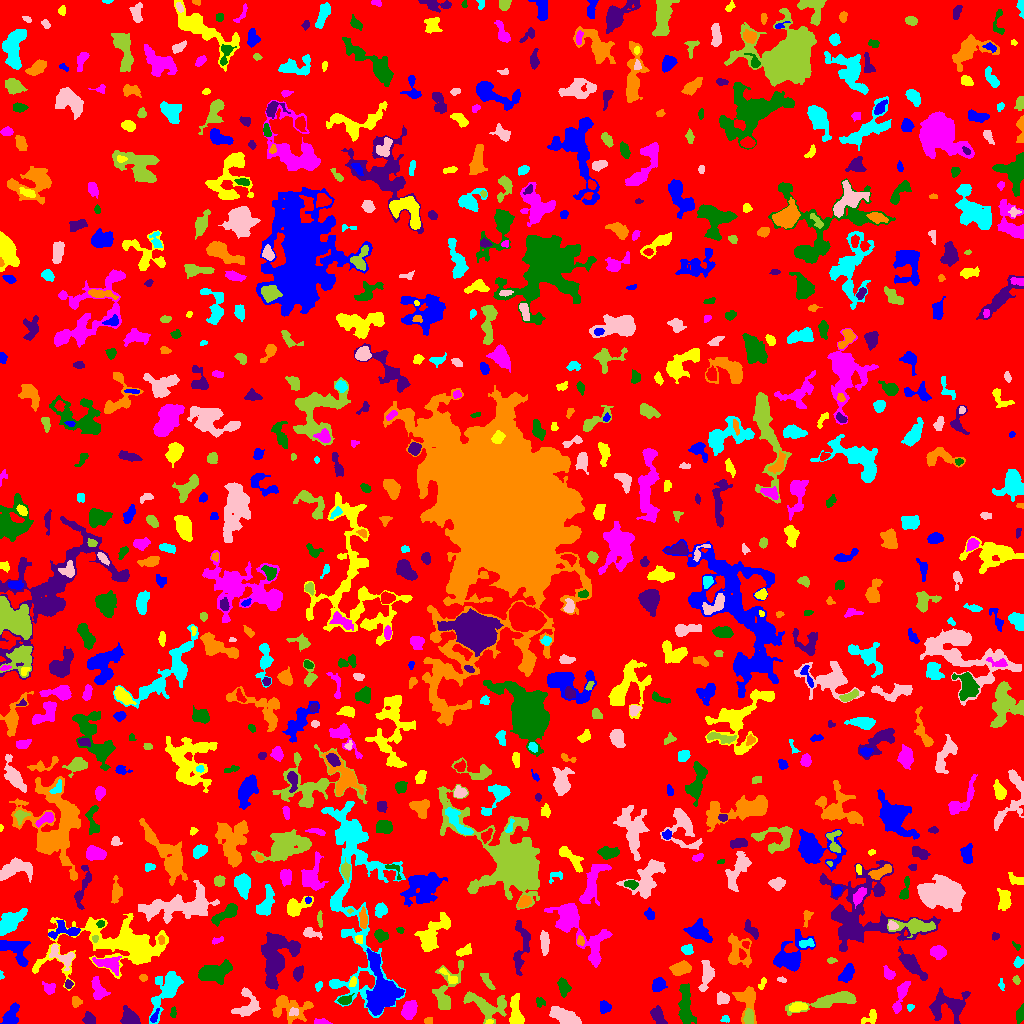

The table this chart was drawn from, first rows:
ID, X, Y, A, B, theta, total_flux, mu_max, mu_median, mu_mean, R_fwhm, R_e, R10, R90, x_start, x_end, y_start, y_end, area, greylevel
0, 507.2, 504.9, 298.1, 297.1, 1.334, 1505139, 12.0, 2.0, 1.947, 70.57, 236.2, 90.84, 376.8, 0, 1023, 0, 1023, 772890, 1.947
1, 154.5, 6.979, 4.033, 1.479, 1.115, 140.0, 4.0, 2.0, 1.772, 3.949, 2.932, 1.128, 4.442, 150, 159, 1, 15, 79, 9.772
2, 489.3, 1.529, 1.752, 0.9878, 0.3019, 68.0, 4.0, 2.0, 1.889, 2.585, 1.693, 0.5642, 2.523, 485, 493, 0, 4, 36, 10.89
3, 321.3, 1.169, 3.776, 1.127, -0.02165, 148.0, 5.0, 2.0, 1.827, 2.877, 2.459, 0.9772, 3.868, 314, 332, 0, 5, 81, 6.827
4, 1020, 8.944, 4.048, 1.889, 1.346, 341.0, 6.0, 2.0, 2.818, 4.37, 3.385, 1.262, 5.323, 1016, 1023, 0, 20, 121, 6.818
5, 130, 5.316, 4.163, 3.351, -0.7944, 1463, 14.0, 5.0, 5.876, 5.642, 4.478, 1.784, 7.203, 120, 140, 0, 18, 249, 11.88
6, 428.4, 2.654, 1.678, 1.562, -0.1639, 81.0, 3.0, 1.0, 1.397, 2.985, 2.111, 0.7979, 3.192, 424, 432, 0, 6, 58, 6.397
7, 725.3, 4.093, 2.253, 1.81, 0.0425, 97.0, 4.0, 2.0, 1.732, 3.192, 2.394, 0.7979, 3.7, 720, 729, 1, 8, 56, 5.732
8, 293.4, 11.62, 2.57, 2.151, 0.5702, 153.0, 4.0, 2.0, 2.068, 4.184, 2.821, 1.128, 4.222, 289, 298, 8, 16, 74, 9.068
9, 487, 16.98, 10.27, 5.604, -0.3299, 2529, 17.0, 3.0, 4.476, 4.334, 6.794, 2.326, 11.69, 463, 506, 0, 32, 565, 7.476
10, 839.8, 3.507, 3.275, 2.598, -0.1648, 765.0, 13.0, 4.0, 4.904, 4.068, 3.523, 1.382, 5.642, 832, 847, 0, 12, 156, 9.904
11, 604.4, 16.57, 2.83, 2.549, -1.268, 468.0, 8.0, 3.0, 3.685, 4.334, 3.385, 1.262, 5.441, 600, 611, 10, 23, 127, 9.685
12, 870, 5.912, 4.947, 2.744, 0.6076, 261.0, 4.0, 2.0, 1.851, 5.202, 3.868, 1.596, 5.997, 861, 876, 0, 14, 141, 5.851
13, 900.9, 28.61, 8.86, 2.245, 1.242, 664.0, 8.0, 2.0, 2.534, 4.687, 4.618, 1.693, 7.818, 892, 910, 10, 42, 262, 6.534
14, 173.2, 10.87, 3.005, 1.39, 1.537, 132.0, 4.0, 2.0, 2.164, 3.868, 2.523, 0.9772, 3.785, 170, 176, 6, 17, 61, 8.164
15, 89.45, 4.302, 3.094, 2.633, -0.4898, 397.0, 6.0, 3.0, 3.031, 5.046, 3.613, 1.382, 5.585, 82, 95, 0, 12, 131, 8.031
16, 289.3, 15.8, 10.39, 6.451, -0.1829, 1831, 11.0, 3.0, 3.474, 3.785, 7.569, 2.585, 11.62, 272, 313, 0, 28, 527, 6.474
17, 910.5, 16.21, 1.88, 1.644, 0.843, 90.0, 4.0, 2.0, 1.915, 3.141, 2.111, 0.7979, 3.29, 907, 914, 12, 19, 47, 6.915
18, 564.5, 6.815, 7.539, 3.102, -0.4334, 2417, 13.0, 6.0, 6.361, 7.736, 6.206, 2.523, 9.39, 549, 581, 0, 17, 380, 10.36
19, 748.6, 6.56, 3.659, 2.146, 1.53, 561.0, 8.0, 4.0, 4.036, 5.109, 3.613, 1.493, 5.499, 743, 753, 0, 15, 139, 12.04
20, 632.3, 49.56, 17.13, 6.099, 1.196, 8525, 24.0, 3.0, 5.041, 8.649, 9.132, 3.523, 18.09, 598, 650, 0, 81, 1691, 9.041
21, 10.23, 6.723, 5.51, 2.925, 1.126, 945.0, 10.0, 3.0, 3.75, 5.015, 4.442, 1.784, 7.442, 0, 19, 0, 21, 252, 7.75
22, 797.5, 16.68, 3.994, 2.08, 0.168, 407.0, 6.0, 3.0, 2.732, 5.14, 3.656, 1.382, 5.781, 789, 807, 12, 21, 149, 8.732
23, 409.2, 13.57, 4.185, 3.033, 1.141, 1269, 12.0, 5.0, 5.096, 5.781, 4.549, 1.784, 7.269, 401, 417, 4, 23, 249, 9.096
24, 539.8, 21.45, 2.593, 2.202, -0.6626, 139.0, 4.0, 2.0, 1.738, 3.827, 2.932, 1.128, 4.514, 536, 545, 16, 26, 80, 5.737
25, 657.4, 8.007, 4.461, 2.451, -1.12, 552.0, 7.0, 3.0, 2.802, 4.652, 4.107, 1.596, 6.433, 650, 667, 0, 18, 197, 7.802
26, 75.69, 22.02, 2.65, 2.437, -1.162, 263.0, 5.0, 3.0, 2.711, 4.107, 3.192, 1.262, 4.886, 72, 82, 16, 27, 97, 6.711
27, 166.7, 32.85, 12.54, 4.917, 1.065, 2917, 13.0, 4.0, 4.42, 7.069, 7.464, 2.877, 12.46, 149, 183, 0, 52, 660, 8.42
28, 722.9, 25.01, 3.081, 2.726, -0.02515, 490.0, 7.0, 3.0, 3.475, 4.583, 3.613, 1.382, 5.726, 717, 729, 19, 32, 141, 8.475
29, 832.3, 23.33, 15.27, 2.982, 0.2138, 2000, 9.0, 3.0, 3.54, 7.858, 7.181, 2.821, 11.34, 785, 856, 8, 32, 565, 7.54
30, 205.1, 24.12, 4.025, 2.869, -0.8403, 849.0, 9.0, 4.0, 4.245, 5.262, 4.37, 1.784, 6.77, 196, 212, 16, 32, 200, 8.245
31, 382.6, 29.75, 8.835, 5.876, -1.512, 9064, 43.0, 4.0, 8.774, 6.531, 7.136, 2.706, 13.48, 366, 404, 8, 75, 1033, 14.77
32, 515.9, 9.13, 7.796, 2.91, -1.499, 1695, 13.0, 5.0, 5.45, 5.698, 5.109, 2.034, 8.406, 509, 524, 0, 30, 311, 10.45
33, 98.82, 33.71, 5.871, 2.929, -1.209, 604.0, 7.0, 2.0, 2.486, 4.146, 4.687, 1.693, 7.506, 91, 110, 24, 47, 243, 6.486
34, 345.2, 23.33, 2.988, 1.715, 0.03871, 203.0, 5.0, 2.0, 1.781, 3.338, 2.877, 1.128, 4.583, 337, 354, 19, 30, 114, 8.781
35, 948.5, 18.23, 10.76, 6.855, 0.1983, 2736, 9.0, 4.0, 4.357, 9.356, 8.098, 3.192, 12.54, 929, 970, 0, 36, 628, 7.357
36, 746.8, 25, 7.433, 4.754, -1.423, 1537, 12.0, 3.0, 4.088, 5.614, 5.382, 2.034, 9.045, 732, 756, 0, 37, 376, 8.088
37, 1001, 38.54, 2.733, 1.329, -1.412, 78.0, 4.0, 1.0, 1.418, 2.326, 2.034, 0.5642, 3.613, 998, 1004, 33, 45, 55, 6.418
38, 247, 19.21, 8.177, 5.43, 1.313, 763.0, 7.0, 2.0, 2.108, 4.297, 5.614, 2.111, 9.271, 231, 260, 7, 36, 362, 7.108
39, 486.9, 42.79, 5.546, 1.767, -1.001, 293.0, 4.0, 2.0, 2.254, 5.809, 3.785, 1.493, 5.67, 480, 495, 34, 50, 130, 6.254
40, 27.5, 31.74, 8.233, 3.809, -1.154, 1497, 9.0, 3.0, 4.035, 6.308, 5.809, 2.257, 9.575, 13, 38, 11, 50, 371, 8.035
41, 658.4, 38.49, 3.584, 2.974, 0.8543, 596.0, 7.0, 3.0, 3.465, 5.078, 4.222, 1.693, 6.531, 652, 667, 32, 46, 172, 7.465
42, 762.5, 40.54, 3.314, 1.487, 1.142, 138.0, 4.0, 2.0, 1.971, 3.742, 2.585, 0.9772, 4.184, 758, 766, 34, 46, 70, 5.971
43, 49.12, 35.25, 2.867, 2.47, -0.4599, 567.0, 11.0, 4.0, 4.5, 3.742, 3.241, 1.262, 5.262, 42, 55, 29, 42, 126, 8.5
44, 685.6, 15.57, 11, 3.172, -1.48, 1408, 9.0, 3.0, 3.101, 5.441, 6.457, 2.394, 10.25, 678, 696, 0, 40, 454, 7.101
45, 68.6, 39.28, 2.062, 1.76, -1.45, 174.0, 5.0, 2.5, 2.719, 3.192, 2.459, 0.9772, 3.827, 65, 73, 35, 44, 64, 8.719
46, 143.2, 45.89, 2.043, 1.644, -0.2197, 121.0, 5.0, 2.0, 2.161, 2.459, 2.326, 0.7979, 3.656, 139, 147, 42, 49, 56, 8.161
47, 318.5, 37.52, 2.494, 1.658, 0.9774, 120.0, 4.0, 2.0, 1.935, 3.523, 2.459, 0.9772, 3.868, 315, 322, 32, 42, 62, 5.935
48, 781.9, 44.0, 1.874, 1.143, -0.301, 40.0, 2.0, 1.0, 0.8333, 3.09, 1.693, 0.5642, 2.821, 777, 786, 41, 47, 48, 5.833
49, 1016, 43.31, 2.093, 1.52, -1.315, 176.0, 7.0, 3.0, 3.034, 2.646, 2.185, 0.7979, 3.568, 1012, 1020, 39, 48, 58, 8.034
50, 591.4, 34.23, 5.447, 1.48, -1.258, 120.0, 5.0, 1.0, 1.6, 2.111, 2.523, 0.7979, 4.297, 587, 597, 27, 44, 75, 6.6
51, 847.3, 50.51, 4.434, 2.654, 1.091, 655.0, 8.0, 3.0, 3.119, 4.754, 4.184, 1.596, 6.887, 838, 854, 41, 60, 210, 7.119
52, 352.7, 41.62, 2.599, 1.608, 1.167, 159.0, 5.0, 2.0, 2.373, 3.141, 2.585, 0.9772, 3.989, 349, 356, 37, 47, 67, 9.373
53, 889.5, 49.37, 2.938, 2.036, -0.9365, 234.0, 7.0, 2.0, 1.95, 2.523, 2.821, 0.9772, 4.82, 883, 895, 44, 58, 120, 7.95
54, 563.6, 36.38, 4.051, 2.555, -1.235, 591.0, 7.0, 3.0, 3.339, 4.853, 3.989, 1.596, 6.358, 557, 571, 26, 46, 177, 7.339
55, 277, 65.48, 14.62, 7.72, 1.238, 3839, 9.0, 3.0, 3.474, 10.31, 10.22, 4.029, 15.99, 261, 300, 34, 91, 1105, 7.474
56, 680.7, 55.15, 4.83, 2.918, 0.2457, 1200, 11.0, 5.0, 4.979, 5.726, 4.853, 1.954, 7.548, 669, 691, 48, 63, 241, 9.979
57, 1.139, 48.07, 2.223, 1.096, -1.437, 101.0, 7.0, 3.0, 3.061, 1.954, 1.784, 0.5642, 2.706, 0, 4, 44, 53, 33, 8.061
58, 62.41, 66.93, 7.707, 3.936, -0.5967, 516.0, 5.0, 2.0, 1.904, 4.82, 4.787, 1.784, 7.999, 49, 74, 53, 79, 271, 7.904
59, 445, 29.21, 13.12, 5.226, 1.284, 1414, 9.0, 2.0, 2.767, 5.47, 5.997, 2.257, 10.69, 432, 463, 14, 63, 511, 6.767
... 790 more rows
